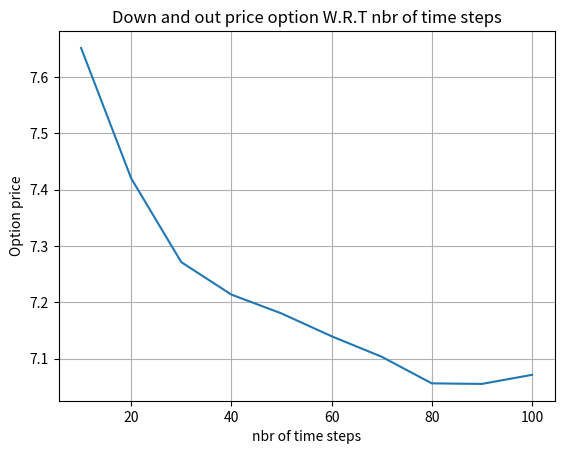

The script that saved this image:
import numpy as np
import matplotlib.pyplot as plt


def generate_paths(z, n, m, s0, r, sigma, T):

    dt = T/n
    w = np.zeros([m, n+1])
    s = np.zeros([m, n+1])
    s[:, 0] = np.log(s0)

    for i in range(0, n):
        if m > 1:
            z[:, i] = (z[:, i] - np.mean(z[:, i])) / np.std(z[:, i])

        w[:, i+1] = w[:, i] + (dt**0.5) * z[:,i]
        s[:, i+1] = s[:, i] + (r - 0.5 * sigma**2)*dt + sigma *(w[:, i+1] - w[:, i])

    s_ = np.exp(s)
    paths = {'s': s_, 'w': w}
    return paths


def down_and_out_option(s, L, k, r, T):

    barrier = np.full(s.shape, L)
    down = s < barrier
    # if we hit the barrier once it means that our sum is different from 0
    down_per_path = np.sum(down, axis=1)
    hit_barrier = (down_per_path == 0).astype(int)

    return np.exp(-r*T)*np.mean(payoff(s[:, -1]*hit_barrier))


T = 1
s0 = 100
k = 105
sigma = 0.25
L = 90
r = 0.02
n = 100
m = 50000

z = np.random.normal(0.0, 1.0, [m, n])

# Payoff specification
payoff = lambda S: np.maximum(S-k,0.0)

paths = generate_paths(z, n, m, s0, r, sigma, T)
s = paths['s']

price = down_and_out_option(s, L, k, r, T)

print("price of down and out call option at t0 ={0}".format(price))

n1 = np.linspace(10, 100, 10).astype(int)
price1 = np.zeros(len(n1))

for i in range(len(n1)):

    paths1 = generate_paths(z, n1[i], m, s0, r, sigma, T)
    s1 = paths1['s']
    price1[i] = down_and_out_option(s1, L, k, r, T)

plt.figure(1)
plt.grid()
plt.plot(n1, price1)
plt.xlabel('nbr of time steps')
plt.ylabel('Option price')
plt.title('Down and out price option W.R.T nbr of time steps')

# we can conclude that the more we have time steps there is a higher probability that stock price hit the barrier
